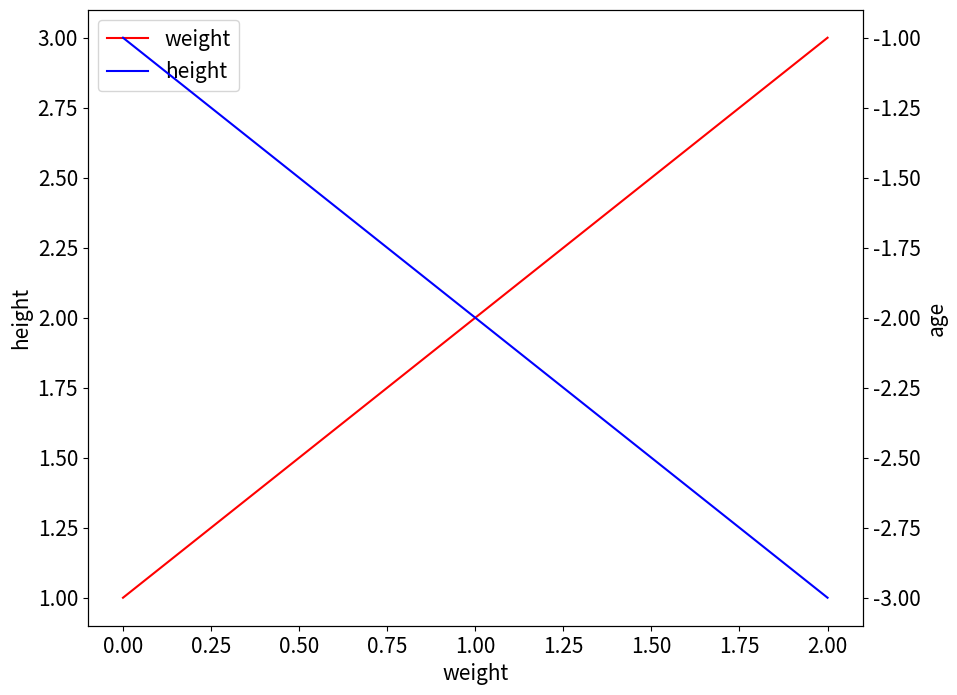

The script that saved this image:
import matplotlib.pyplot as plt
import numpy as np

plt.rcParams['figure.figsize'] = (10,8) # 그래프 이미지 사이즈 변경
plt.rcParams['font.size'] = 15 # 폰트 사이즈

x = np.arange(0,3)
y1 = x + 1
y2 = -x -1

fig, ax1 = plt.subplots()
line1 = ax1.plot(x, y1, 'red', label='weight')
ax1.set_xlabel('weight')
ax1.set_ylabel('height')


ax2 = ax1.twinx() # ax1과 x축을 공유하는 새로운 객체 ax2 생성
line2 = ax2.plot(x, y2, 'blue', label='height')
ax2.set_ylabel('age')

ax_legend = line1 + line2
labels = [i.get_label() for i in ax_legend] # []리스트가 만들어지고 안에 label1, label2가 만들어진다 -> labels = [label1, label2]
ax1.legend(ax_legend, labels)


plt.show()